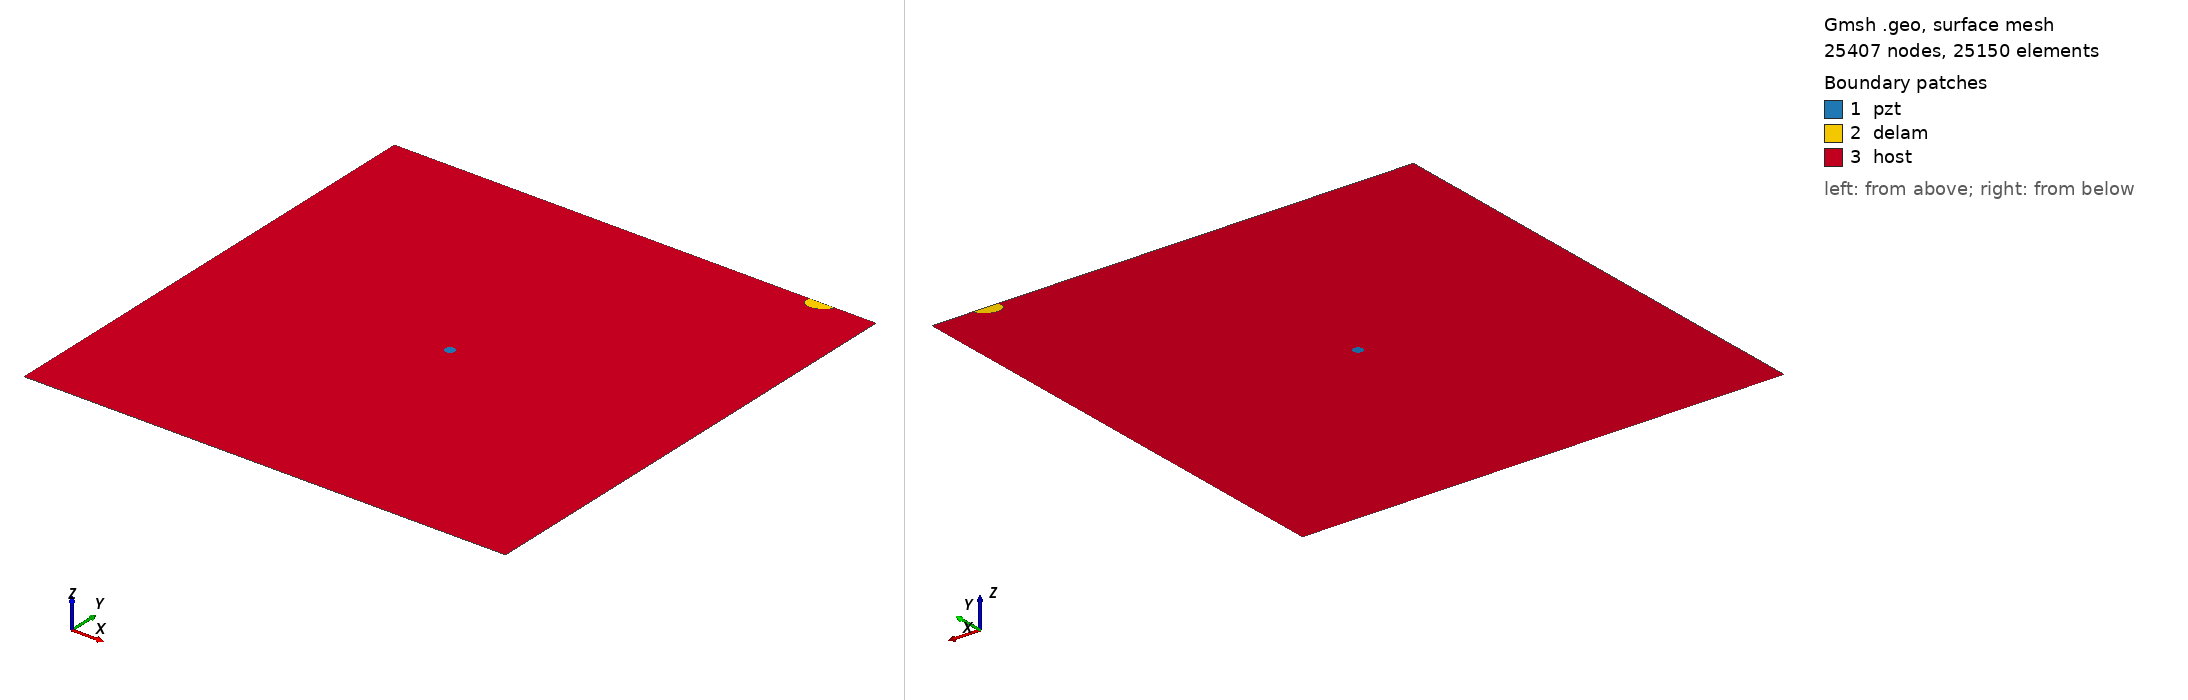

Gmsh geometry script, surface-meshed: 25407 nodes, 25150 surface elements. Boundary patches (legend numbers): 1 pzt, 2 delam, 3 host. Left view from above one corner, right view from below the opposite corner. Legend entries are the model's physical surfaces. The drawing asked Gmsh for element sizes between 1% and 20% of the model's largest extent; the script's own settings can give other sizes.

=== delam1_position_no_99_a_15mm_b_10mm_angle_30.geo (drawn) ===
SetFactory("OpenCASCADE");
L=0.500000; 
W=0.500000; 
a=0.015000; 
b=0.010000; 
x=0.444444; 
y=0.500000; 
alpha=0.166667 *Pi; 
r=0.005000; 
xpzt=0.250000; 
ypzt=0.250000; 
//+
Point(1) = {0, 0, 0, 1.0};
//+
Point(2) = {L, 0, 0, 1.0};
//+
Point(3) = {L, W, 0, 1.0};
//+
Point(4) = {0, W, 0, 1.0};
//+
Line(1) = {1, 2};
//+
Line(2) = {2, 3};
//+
Line(3) = {3, 4};
//+
Line(4) = {4, 1};
//+
Circle(5) = {xpzt, ypzt, -0, r, 0, 2*Pi};
//+
Ellipse(6) = {x, y, -0, a, b, 0, 2*Pi};
//+
Rotate {{0, 0, 1}, {x, y, 0}, alpha} {
  Curve{6}; 
}
//+
BooleanDifference{ Curve{6}; Delete; }{ Curve{3}; }
//+
Delete {
  Curve{6}; 
}
//+
Delete {
  Curve{3}; 
}
//+
Line(9) = {7, 8};
//+
Line(10) = {3, 8};
//+
Line(11) = {7, 4};
//+
Curve Loop(1) = {5};
//+
Plane Surface(1) = {1};
//+
Curve Loop(2) = {9, 7};
//+
Plane Surface(2) = {2};
//+
Curve Loop(3) = {10, -7, 11, 4, 1, 2};
//+
Curve Loop(4) = {5};
//+
Plane Surface(3) = {3, 4};
//+
Point(9) = {xpzt, ypzt, 0, 1.0};
//+
Point{9} In Surface {1};// mesh node at centre of pzt
//+
Physical Surface("pzt") = {1};
//+
Physical Surface("delam") = {2};
//+
Physical Surface("host") = {3};

Mesh.Algorithm = 6; // Frontal
Mesh.CharacteristicLengthFactor = 0.080000;
Mesh.CharacteristicLengthMin = 0.001000;
Mesh.CharacteristicLengthMax = 0.200000;
Mesh.RecombineAll = 1; // Apply recombination algorithm
Mesh.SubdivisionAlgorithm = 1; // 1: all quadrangles
Mesh.Smoothing = 1;
